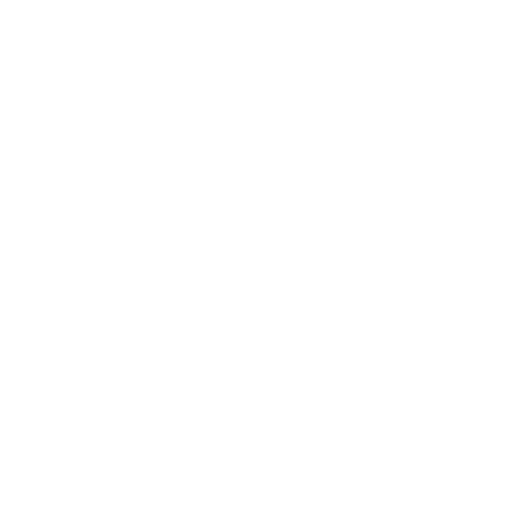
t = 0.00 s
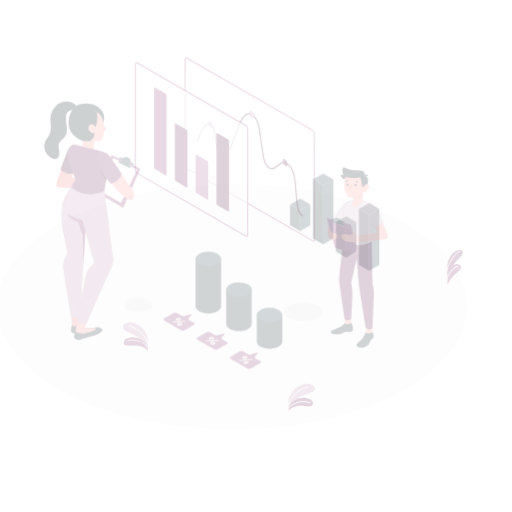
t = 0.25 s
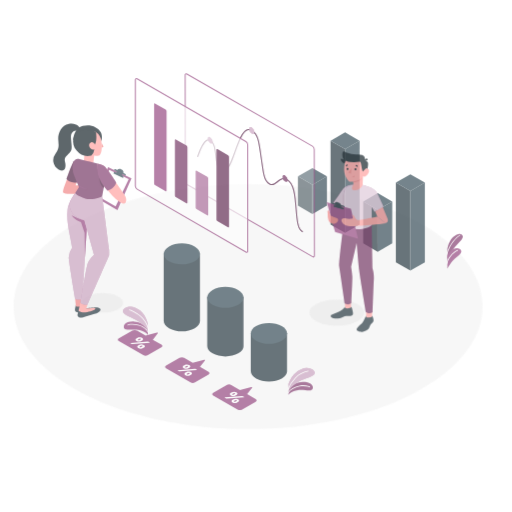
t = 0.50 s
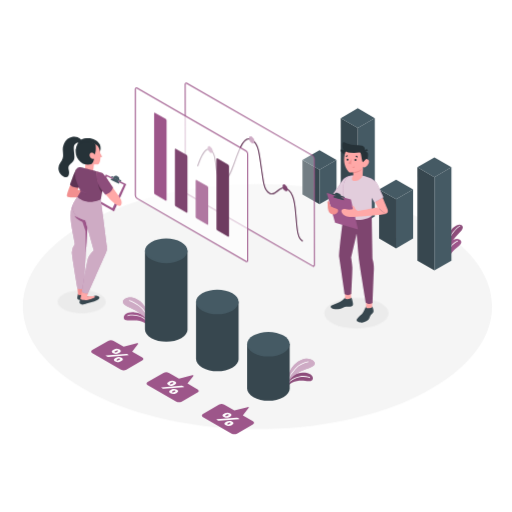
t = 0.75 s
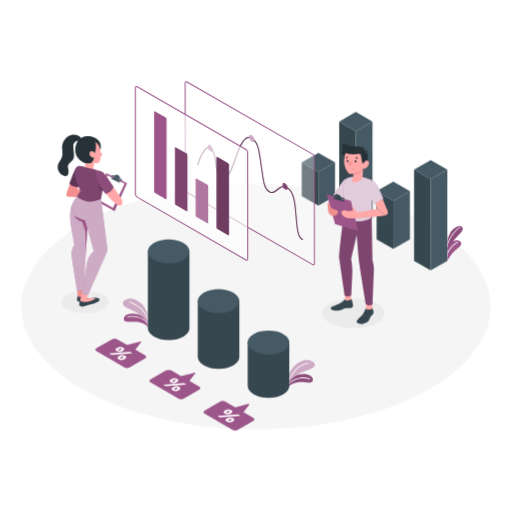
t = 1.00 s

The animated SVG that drew these frames (rendered in a browser with its animation timeline set to each time). Animation: 5 CSS @keyframes rules; one cycle of 1.00 s.

<svg class="animated" id="freepik_stories-analytivs" xmlns="http://www.w3.org/2000/svg" viewBox="0 0 500 500" version="1.1" xmlns:xlink="http://www.w3.org/1999/xlink" xmlns:svgjs="http://svgjs.com/svgjs"><style>svg#freepik_stories-analytivs:not(.animated) .animable {opacity: 0;}svg#freepik_stories-analytivs.animated #freepik--Floor--inject-34 {animation: 1s 1 forwards cubic-bezier(.36,-0.01,.5,1.38) slideLeft;animation-delay: 0s;}svg#freepik_stories-analytivs.animated #freepik--Shadows--inject-34 {animation: 1s 1 forwards cubic-bezier(.36,-0.01,.5,1.38) zoomIn;animation-delay: 0s;}svg#freepik_stories-analytivs.animated #freepik--Plants--inject-34 {animation: 1s 1 forwards cubic-bezier(.36,-0.01,.5,1.38) slideUp;animation-delay: 0s;}svg#freepik_stories-analytivs.animated #freepik--bar-charts--inject-34 {animation: 1s 1 forwards cubic-bezier(.36,-0.01,.5,1.38) zoomIn;animation-delay: 0s;}svg#freepik_stories-analytivs.animated #freepik--main-charts--inject-34 {animation: 1s 1 forwards cubic-bezier(.36,-0.01,.5,1.38) slideDown;animation-delay: 0s;}svg#freepik_stories-analytivs.animated #freepik--character-2--inject-34 {animation: 1s 1 forwards cubic-bezier(.36,-0.01,.5,1.38) slideUp;animation-delay: 0s;}svg#freepik_stories-analytivs.animated #freepik--character-1--inject-34 {animation: 1s 1 forwards cubic-bezier(.36,-0.01,.5,1.38) zoomOut;animation-delay: 0s;}            @keyframes slideLeft {                0% {                    opacity: 0;                    transform: translateX(-30px);                }                100% {                    opacity: 1;                    transform: translateX(0);                }            }                    @keyframes zoomIn {                0% {                    opacity: 0;                    transform: scale(0.5);                }                100% {                    opacity: 1;                    transform: scale(1);                }            }                    @keyframes slideUp {                0% {                    opacity: 0;                    transform: translateY(30px);                }                100% {                    opacity: 1;                    transform: inherit;                }            }                    @keyframes slideDown {                0% {                    opacity: 0;                    transform: translateY(-30px);                }                100% {                    opacity: 1;                    transform: translateY(0);                }            }                    @keyframes zoomOut {                0% {                    opacity: 0;                    transform: scale(1.5);                }                100% {                    opacity: 1;                    transform: scale(1);                }            }        </style><g id="freepik--Floor--inject-34" class="animable" style="transform-origin: 250.002px 299.37px;"><path d="M88,384c89.46,46.74,234.52,46.74,324,0s89.47-122.52,0-169.26-234.52-46.74-324,0S-1.46,337.3,88,384Z" style="fill: rgb(245, 245, 245); transform-origin: 250.002px 299.37px;" id="el1lnnssgwbif" class="animable"></path></g><g id="freepik--Shadows--inject-34" class="animable" style="transform-origin: 217.885px 302.17px;"><ellipse cx="82.92" cy="294.86" rx="22.98" ry="10.95" style="fill: rgb(235, 235, 235); transform-origin: 82.92px 294.86px;" id="elf6hxazfhfxe" class="animable"></ellipse><ellipse cx="345.16" cy="305.81" rx="30.67" ry="14.62" style="fill: rgb(235, 235, 235); transform-origin: 345.16px 305.81px;" id="eld1d4bw4b36" class="animable"></ellipse></g><g id="freepik--Plants--inject-34" class="animable" style="transform-origin: 285.969px 299.261px;"><path d="M436.85,245.66s2.37-7.32,10.08-15.12c3.4-3.44,5.62-5.84,4.91-7.89-.64-1.81-2.8-2.75-5.89-1.29-4.39,2.08-7.35,5.94-9.1,13.69Z" style="fill: rgb(157, 86, 138); transform-origin: 444.411px 233.151px;" id="elokgrrot3m6" class="animable"></path><g id="elbofe9yvh5zn"><path d="M436.85,245.66s2.37-7.32,10.08-15.12c3.4-3.44,5.62-5.84,4.91-7.89-.64-1.81-2.8-2.75-5.89-1.29-4.39,2.08-7.35,5.94-9.1,13.69Z" style="opacity: 0.1; transform-origin: 444.411px 233.151px;" class="animable"></path></g><path d="M436.36,241.06h-.09a.38.38,0,0,1-.27-.46c2.75-10.62,9.86-17.2,12.87-18.72a.39.39,0,0,1,.51.17.38.38,0,0,1-.17.5c-2.91,1.47-9.8,7.87-12.48,18.24A.38.38,0,0,1,436.36,241.06Z" style="fill: rgb(255, 255, 255); transform-origin: 442.702px 231.452px;" id="elhukus1lsneg" class="animable"></path><path d="M436.85,254.75s3.29-6.45,7.26-9.88,9.07-6.93,4.75-9.61-11.43,2.58-12,7.77Z" style="fill: rgb(157, 86, 138); transform-origin: 443.678px 244.644px;" id="elh8yqjt53ucf" class="animable"></path><path d="M436.36,250.16h-.08a.38.38,0,0,1-.28-.45c1.87-8,8.58-12.52,10.81-13.27a.38.38,0,0,1,.23.72c-2,.68-8.54,5.13-10.31,12.72A.38.38,0,0,1,436.36,250.16Z" style="fill: rgb(255, 255, 255); transform-origin: 441.629px 243.296px;" id="eluxqxddvuv9c" class="animable"></path><path d="M144.39,319.58s-1.52-3.38-7.87-4.81c-6.18-1.39-9.25,0-13.42-.72s-3.08-8.51,8.14-7.7c10.27.74,13.15,8.82,13.15,8.82Z" style="fill: rgb(157, 86, 138); transform-origin: 132.626px 312.936px;" id="elqpakkm5v32q" class="animable"></path><path d="M145,317.72a.38.38,0,0,1-.34-.23c-1-2.39-4.7-6.29-9.91-7.48-6.47-1.47-9.91,0-9.94,0a.38.38,0,0,1-.31-.69c.15-.06,3.71-1.61,10.41-.08,5.79,1.32,9.48,5.56,10.44,7.93a.37.37,0,0,1-.2.49Z" style="fill: rgb(255, 255, 255); transform-origin: 134.845px 313.144px;" id="elmnqcxn7mbd" class="animable"></path><path d="M144.39,315.73a24.32,24.32,0,0,0-4.8-6.07c-6-5.82-14-7.65-18-10.83-4.4-3.43.93-7.39,6.59-7.14,3.24.15,6.66,2.29,8.54,3.83,6.62,5.41,7.71,14.14,7.71,14.14Z" style="fill: rgb(157, 86, 138); transform-origin: 132.198px 303.704px;" id="elo01q595h0nf" class="animable"></path><g id="elwzjln5snat"><path d="M144.39,315.73a24.32,24.32,0,0,0-4.8-6.07c-6-5.82-14-7.65-18-10.83-4.4-3.43.93-7.39,6.59-7.14,3.24.15,6.66,2.29,8.54,3.83,6.62,5.41,7.71,14.14,7.71,14.14Z" style="fill: rgb(255, 255, 255); opacity: 0.5; transform-origin: 132.198px 303.704px;" class="animable"></path></g><path d="M145,315.14a.38.38,0,0,1-.37-.32,23.79,23.79,0,0,0-5.52-11.33c-4.72-5.37-12.79-8.25-12.88-8.28a.38.38,0,0,1-.23-.47.37.37,0,0,1,.48-.23c.34.11,8.34,3,13.19,8.48a24.2,24.2,0,0,1,5.71,11.73.37.37,0,0,1-.33.42Z" style="fill: rgb(255, 255, 255); transform-origin: 135.683px 304.813px;" id="elc8xbqcbj517" class="animable"></path><path d="M281.63,377.88s1.7-3.3,8.12-4.39c6.24-1.06,9.23.45,13.44,0s3.53-8.34-7.72-8.13c-10.29.19-13.6,8.1-13.6,8.1Z" style="fill: rgb(157, 86, 138); transform-origin: 293.6px 371.618px;" id="ellb5jlqas3xq" class="animable"></path><g id="el59eygbxjbum"><path d="M281.63,377.88s1.7-3.3,8.12-4.39c6.24-1.06,9.23.45,13.44,0s3.53-8.34-7.72-8.13c-10.29.19-13.6,8.1-13.6,8.1Z" style="opacity: 0.1; transform-origin: 293.6px 371.618px;" class="animable"></path></g><path d="M281.14,376.3a.44.44,0,0,1-.22-.07.37.37,0,0,1-.09-.52c2.39-3.42,6.74-6,11.65-6.86,6.31-1.13,10,.87,10.16,1a.37.37,0,1,1-.36.65s-3.63-1.95-9.67-.87c-4.71.84-8.89,3.29-11.16,6.55A.4.4,0,0,1,281.14,376.3Z" style="fill: rgb(255, 255, 255); transform-origin: 291.797px 372.403px;" id="el130dd3y119eo" class="animable"></path><path d="M282.08,373.25A31.58,31.58,0,0,1,287,368.3c6.33-5.48,14.34-6.37,18.58-9.33,4.58-3.19-.53-7.43-6.2-7.48-3.24,0-6.77,1.93-8.74,3.37a25.8,25.8,0,0,0-9,12.47Z" style="fill: rgb(157, 86, 138); transform-origin: 294.495px 362.37px;" id="elmzp3kif2zla" class="animable"></path><g id="el07kal2w6acv6"><path d="M282.08,373.25A31.58,31.58,0,0,1,287,368.3c6.33-5.48,14.34-6.37,18.58-9.33,4.58-3.19-.53-7.43-6.2-7.48-3.24,0-6.77,1.93-8.74,3.37a25.8,25.8,0,0,0-9,12.47Z" style="fill: rgb(255, 255, 255); opacity: 0.5; transform-origin: 294.495px 362.37px;" class="animable"></path></g><path d="M281.14,373.17H281a.39.39,0,0,1-.24-.47A31.8,31.8,0,0,1,288,361.25a23.83,23.83,0,0,1,12.92-6.87.36.36,0,0,1,.41.32.37.37,0,0,1-.33.42,23.69,23.69,0,0,0-12.47,6.66,30.82,30.82,0,0,0-7,11.13A.38.38,0,0,1,281.14,373.17Z" style="fill: rgb(255, 255, 255); transform-origin: 291.04px 363.774px;" id="eldpr7hmiyvfs" class="animable"></path></g><g id="freepik--bar-charts--inject-34" class="animable" style="transform-origin: 264.975px 264.868px;"><path d="M185,320.42h0V244.87H144.39v75.56h0c0,3,2,6,6,8.28,7.93,4.58,20.79,4.58,28.72,0,4-2.29,5.94-5.28,5.95-8.28h0Z" style="fill: rgb(55, 71, 79); transform-origin: 164.725px 288.507px;" id="el3xhfi9swboh" class="animable"></path><g id="eloqn11g3bqj"><path d="M185,320.42h0V244.87H144.39v75.56h0c0,3,2,6,6,8.28,7.93,4.58,20.79,4.58,28.72,0,4-2.29,5.94-5.28,5.95-8.28h0Z" style="fill: rgb(224, 224, 224); opacity: 0; transform-origin: 164.725px 288.507px;" class="animable"></path></g><path d="M150.34,253.67c-7.94-4.58-7.94-12,0-16.59s20.79-4.58,28.72,0,7.93,12,0,16.59S158.27,258.24,150.34,253.67Z" style="fill: rgb(69, 90, 100); transform-origin: 164.696px 245.373px;" id="elioou4m6ltc" class="animable"></path><path d="M233.75,348.57h0v-55H193.13v55h0c0,3,2,6,6,8.28,7.93,4.58,20.79,4.58,28.72,0,4-2.28,5.95-5.28,5.95-8.28Z" style="fill: rgb(55, 71, 79); transform-origin: 213.465px 326.928px;" id="elk699ip8mw2b" class="animable"></path><g id="elj09d41ntiul"><path d="M233.75,348.57h0v-55H193.13v55h0c0,3,2,6,6,8.28,7.93,4.58,20.79,4.58,28.72,0,4-2.28,5.95-5.28,5.95-8.28Z" style="fill: rgb(224, 224, 224); opacity: 0; transform-origin: 213.465px 326.928px;" class="animable"></path></g><path d="M199.08,302.38c-7.93-4.58-7.93-12,0-16.59s20.79-4.58,28.72,0,7.94,12,0,16.59S207,307,199.08,302.38Z" style="fill: rgb(69, 90, 100); transform-origin: 213.442px 294.093px;" id="el1y5o5lm90pw" class="animable"></path><path d="M282.5,376.71h0V334H241.88v42.72h0c0,3,2,6,6,8.29,7.93,4.58,20.79,4.58,28.72,0,4-2.29,5.94-5.29,5.95-8.29Z" style="fill: rgb(55, 71, 79); transform-origin: 262.215px 361.223px;" id="elzr207teregp" class="animable"></path><g id="elw528btxx9pc"><path d="M282.5,376.71h0V334H241.88v42.72h0c0,3,2,6,6,8.29,7.93,4.58,20.79,4.58,28.72,0,4-2.29,5.94-5.29,5.95-8.29Z" style="fill: rgb(224, 224, 224); opacity: 0; transform-origin: 262.215px 361.223px;" class="animable"></path></g><ellipse cx="262.19" cy="334.49" rx="20.31" ry="11.73" style="fill: rgb(69, 90, 100); transform-origin: 262.19px 334.49px;" id="elqq1ozac1zvj" class="animable"></ellipse><path d="M141.79,347.06l-9.59-5.53,5.31-6.88c.68-.88.36-1.36-.71-1.09l-12.72,3.28-9.59-5.54a5.74,5.74,0,0,0-5.2,0L94.18,340c-1.44.83-1.44,2.17,0,3l27.3,15.76a5.74,5.74,0,0,0,5.2,0l15.11-8.73C143.22,349.23,143.22,347.89,141.79,347.06Z" style="fill: rgb(157, 86, 138); transform-origin: 117.981px 345.03px;" id="ely5l8ghjehwj" class="animable"></path><path d="M126.45,343.67a2.38,2.38,0,0,1,.47,0,1.15,1.15,0,0,1,.44.15l1.37.79a.4.4,0,0,1,.2.22c0,.08,0,.15-.14.2a.19.19,0,0,1-.1,0,.33.33,0,0,1-.15,0l-19,1.5H109a1.18,1.18,0,0,1-.44-.16l-1.37-.79a.4.4,0,0,1-.2-.22c0-.08,0-.15.14-.2a.19.19,0,0,1,.1,0l.15,0Zm-6.12-1.27a10.9,10.9,0,0,1-1.27.73,5.94,5.94,0,0,1-1.11.43,4.93,4.93,0,0,1-1.23.15,5.12,5.12,0,0,1-2.63-.72,3.25,3.25,0,0,1-1-.76,1.17,1.17,0,0,1-.29-.75,1.11,1.11,0,0,1,.27-.71,2.71,2.71,0,0,1,.72-.65,6.51,6.51,0,0,1,.59-.38c.19-.11.42-.23.67-.35a5.46,5.46,0,0,1,1.13-.42,5.24,5.24,0,0,1,2.53,0,5.52,5.52,0,0,1,1.32.55,3.06,3.06,0,0,1,.94.76,1.19,1.19,0,0,1,.3.75,1.23,1.23,0,0,1-.27.71A2.71,2.71,0,0,1,120.33,342.4Zm1.89,7.82A10,10,0,0,1,121,351a5.6,5.6,0,0,1-1.12.42,4.46,4.46,0,0,1-1.23.16,5,5,0,0,1-1.31-.18,5.11,5.11,0,0,1-1.32-.54,3.35,3.35,0,0,1-.94-.76,1.17,1.17,0,0,1-.29-.76,1.2,1.2,0,0,1,.26-.71,2.76,2.76,0,0,1,.73-.64,4.21,4.21,0,0,1,.59-.38,5.86,5.86,0,0,1,.67-.35,5.38,5.38,0,0,1,1.12-.42,5.6,5.6,0,0,1,1.23-.16,5.12,5.12,0,0,1,2.62.72,3.12,3.12,0,0,1,1,.76,1.11,1.11,0,0,1,0,1.46A2.94,2.94,0,0,1,122.22,350.22Zm-6.37-9a1.21,1.21,0,0,0-.47.48c0,.14,0,.28.29.42a1.2,1.2,0,0,0,.72.17,2.61,2.61,0,0,0,.83-.28,8.18,8.18,0,0,0,1.09-.63,1.18,1.18,0,0,0,.48-.48c0-.14-.05-.28-.29-.42a1.16,1.16,0,0,0-.73-.16,2.44,2.44,0,0,0-.82.27A7.72,7.72,0,0,0,115.85,341.18Zm1.9,7.82a1.18,1.18,0,0,0-.48.48c0,.13,0,.27.29.41a1.11,1.11,0,0,0,.73.17,2.69,2.69,0,0,0,.82-.27,7.72,7.72,0,0,0,1.1-.63,1.14,1.14,0,0,0,.47-.48c0-.14,0-.28-.29-.42a1.2,1.2,0,0,0-.72-.17,2.49,2.49,0,0,0-.82.28A7.72,7.72,0,0,0,117.75,349Z" style="fill: rgb(255, 255, 255); transform-origin: 117.96px 345.198px;" id="elztnlnyjpdgl" class="animable"></path><path d="M194.61,377.54,185,372l5.31-6.87c.67-.88.35-1.37-.72-1.09l-12.72,3.27-9.59-5.53a5.72,5.72,0,0,0-5.19,0L147,370.5c-1.43.83-1.43,2.18,0,3l27.3,15.77a5.8,5.8,0,0,0,5.2,0l15.11-8.73C196.05,379.71,196.05,378.37,194.61,377.54Z" style="fill: rgb(157, 86, 138); transform-origin: 170.809px 375.521px;" id="eleonu1e2nwtj" class="animable"></path><path d="M179.27,374.15h.48a1.24,1.24,0,0,1,.44.16l1.36.79c.12.07.19.14.2.22s0,.14-.13.2a.23.23,0,0,1-.1,0l-.15,0-19,1.5a2.49,2.49,0,0,1-.48,0,1.13,1.13,0,0,1-.44-.16l-1.36-.78c-.12-.07-.19-.15-.2-.22a.21.21,0,0,1,.13-.21l.1,0,.15,0Zm-6.12-1.27a10,10,0,0,1-1.26.73,5.6,5.6,0,0,1-1.12.42,4.51,4.51,0,0,1-1.23.16,5,5,0,0,1-1.31-.18,5.11,5.11,0,0,1-1.32-.54,3.42,3.42,0,0,1-.95-.76,1.1,1.1,0,0,1,0-1.47,2.87,2.87,0,0,1,.72-.64,5.82,5.82,0,0,1,.59-.38,7.09,7.09,0,0,1,.68-.35,5.38,5.38,0,0,1,1.12-.42,5.07,5.07,0,0,1,3.85.56,3.25,3.25,0,0,1,.95.76,1.15,1.15,0,0,1,.29.75,1.16,1.16,0,0,1-.27.71A2.71,2.71,0,0,1,173.15,372.88Zm1.9,7.82a10.69,10.69,0,0,1-1.27.73,5.29,5.29,0,0,1-1.11.42,4.93,4.93,0,0,1-1.23.15,5.12,5.12,0,0,1-2.63-.72,3.24,3.24,0,0,1-.95-.75,1.17,1.17,0,0,1-.29-.76,1.21,1.21,0,0,1,.27-.71,2.89,2.89,0,0,1,.72-.65c.2-.14.4-.26.59-.38s.42-.23.67-.35a5.46,5.46,0,0,1,1.13-.42,6.09,6.09,0,0,1,1.23-.15,4.94,4.94,0,0,1,1.3.17,5,5,0,0,1,1.32.55,3.25,3.25,0,0,1,.95.76,1.09,1.09,0,0,1,0,1.46A2.89,2.89,0,0,1,175.05,380.7Zm-6.37-9a1.18,1.18,0,0,0-.48.48c0,.13.05.27.29.41a1.11,1.11,0,0,0,.73.17,2.78,2.78,0,0,0,.82-.27,6.9,6.9,0,0,0,1.1-.64,1.14,1.14,0,0,0,.47-.47c0-.14-.05-.28-.29-.42a1.13,1.13,0,0,0-.72-.17,2.53,2.53,0,0,0-.83.28A7.59,7.59,0,0,0,168.68,371.66Zm1.89,7.82a1.27,1.27,0,0,0-.47.47c0,.14.05.28.29.42a1.13,1.13,0,0,0,.72.17,2.74,2.74,0,0,0,.83-.27,8.69,8.69,0,0,0,1.09-.64,1.24,1.24,0,0,0,.48-.47c.05-.14,0-.28-.29-.42a1.17,1.17,0,0,0-.73-.17,2.78,2.78,0,0,0-.82.27A9.63,9.63,0,0,0,170.57,379.48Z" style="fill: rgb(255, 255, 255); transform-origin: 170.821px 375.647px;" id="elmk5j6ve53ji" class="animable"></path><path d="M247.39,408l-9.59-5.53,5.32-6.89c.67-.87.35-1.36-.72-1.08l-12.72,3.27-9.59-5.53a5.74,5.74,0,0,0-5.2,0L199.78,401c-1.43.83-1.43,2.18,0,3l27.3,15.77a5.8,5.8,0,0,0,5.2,0L247.39,411C248.83,410.2,248.83,408.86,247.39,408Z" style="fill: rgb(157, 86, 138); transform-origin: 223.589px 406.001px;" id="ellquwshgrko" class="animable"></path><path d="M232.05,404.64h.47a1.18,1.18,0,0,1,.44.16l1.37.79c.12.07.19.14.2.22s0,.14-.13.2l-.1,0-.15,0-19,1.5a2.41,2.41,0,0,1-.47,0,1.08,1.08,0,0,1-.44-.16l-1.36-.78c-.12-.07-.19-.15-.2-.22a.21.21,0,0,1,.13-.21l.1,0a.33.33,0,0,1,.15,0Zm-6.12-1.27a9.47,9.47,0,0,1-1.27.73,5.29,5.29,0,0,1-1.11.42,4.51,4.51,0,0,1-1.23.16,5.11,5.11,0,0,1-1.32-.18,5,5,0,0,1-1.31-.54,3.42,3.42,0,0,1-.95-.76,1.17,1.17,0,0,1-.29-.76,1.21,1.21,0,0,1,.27-.71,3.1,3.1,0,0,1,.72-.65c.2-.14.4-.26.59-.37s.42-.23.67-.36a5.6,5.6,0,0,1,2.36-.57,5.19,5.19,0,0,1,2.62.72,3.25,3.25,0,0,1,.95.76,1.19,1.19,0,0,1,.29.75,1.23,1.23,0,0,1-.27.71A2.71,2.71,0,0,1,225.93,403.37Zm1.89,7.82a11.42,11.42,0,0,1-1.26.73,5.51,5.51,0,0,1-1.11.42,5.17,5.17,0,0,1-2.55,0,5.08,5.08,0,0,1-1.31-.55,3.12,3.12,0,0,1-1-.76,1.13,1.13,0,0,1-.29-.75,1.17,1.17,0,0,1,.26-.71,3.15,3.15,0,0,1,.73-.65,6.51,6.51,0,0,1,.59-.38c.19-.11.42-.23.67-.35a5.14,5.14,0,0,1,2.36-.57,4.94,4.94,0,0,1,1.3.17,5.08,5.08,0,0,1,1.31.55,3.12,3.12,0,0,1,1,.76,1.13,1.13,0,0,1,.29.75,1.17,1.17,0,0,1-.26.71A2.78,2.78,0,0,1,227.82,411.19Zm-6.37-9a1.21,1.21,0,0,0-.47.48c0,.13.05.27.29.41a1.15,1.15,0,0,0,.72.17,2.74,2.74,0,0,0,.83-.27,7.37,7.37,0,0,0,1.1-.64,1.14,1.14,0,0,0,.47-.47c.05-.14,0-.28-.29-.42a1.17,1.17,0,0,0-.73-.17,2.57,2.57,0,0,0-.82.28A8.31,8.31,0,0,0,221.45,402.15Zm1.9,7.82a1.32,1.32,0,0,0-.48.47c0,.14,0,.28.3.42a1.13,1.13,0,0,0,.72.17,2.69,2.69,0,0,0,.82-.27,8.84,8.84,0,0,0,1.1-.64,1.24,1.24,0,0,0,.48-.47q.08-.21-.3-.42a1.13,1.13,0,0,0-.72-.17,2.69,2.69,0,0,0-.82.27A8.84,8.84,0,0,0,223.35,410Z" style="fill: rgb(255, 255, 255); transform-origin: 223.606px 406.14px;" id="eluygqfb6rj6" class="animable"></path><polygon points="384.05 243.03 367.8 233.65 367.8 186.74 384.05 196.12 384.05 243.03" style="fill: rgb(55, 71, 79); transform-origin: 375.925px 214.885px;" id="elns5t9ghbexr" class="animable"></polygon><polygon points="384.05 243.03 400.3 233.65 400.3 186.74 384.05 196.12 384.05 243.03" style="fill: rgb(69, 90, 100); transform-origin: 392.175px 214.885px;" id="els9fk5oj76ej" class="animable"></polygon><polygon points="367.8 186.74 384.05 196.12 400.3 186.74 384.05 177.36 367.8 186.74" style="fill: rgb(69, 90, 100); transform-origin: 384.05px 186.74px;" id="elex7jnwfdizw" class="animable"></polygon><polygon points="347.49 221.92 331.24 212.54 331.24 118.73 347.49 128.11 347.49 221.92" style="fill: rgb(55, 71, 79); transform-origin: 339.365px 170.325px;" id="elw0r69k39bo" class="animable"></polygon><polygon points="347.49 221.92 363.74 212.54 363.74 118.73 347.49 128.11 347.49 221.92" style="fill: rgb(69, 90, 100); transform-origin: 355.615px 170.325px;" id="elo47gwsckpt" class="animable"></polygon><polygon points="331.24 118.73 347.49 128.11 363.74 118.73 347.49 109.35 331.24 118.73" style="fill: rgb(69, 90, 100); transform-origin: 347.49px 118.73px;" id="elqm4dpebsbh" class="animable"></polygon><polygon points="310.93 200.81 294.68 191.43 294.68 158.6 310.93 167.98 310.93 200.81" style="fill: rgb(55, 71, 79); transform-origin: 302.805px 179.705px;" id="el4k4oct3xdl" class="animable"></polygon><polygon points="310.93 200.81 327.18 191.43 327.18 158.6 310.93 167.98 310.93 200.81" style="fill: rgb(69, 90, 100); transform-origin: 319.055px 179.705px;" id="elymbc22fjcmo" class="animable"></polygon><polygon points="294.68 158.6 310.93 167.98 327.18 158.6 310.93 149.22 294.68 158.6" style="fill: rgb(69, 90, 100); transform-origin: 310.93px 158.6px;" id="elc4i0y1vj3zv" class="animable"></polygon><polygon points="420.61 264.14 404.36 254.75 404.36 165.64 420.6 175.02 420.61 264.14" style="fill: rgb(55, 71, 79); transform-origin: 412.485px 214.89px;" id="el8knbvrbfz6m" class="animable"></polygon><polygon points="420.6 264.14 436.85 254.75 436.85 165.64 420.6 175.02 420.6 264.14" style="fill: rgb(69, 90, 100); transform-origin: 428.725px 214.89px;" id="el67dxl47d6xu" class="animable"></polygon><polygon points="404.36 165.64 420.6 175.02 436.85 165.64 420.61 156.25 404.36 165.64" style="fill: rgb(69, 90, 100); transform-origin: 420.605px 165.635px;" id="elmdvpw3pd3h" class="animable"></polygon></g><g id="freepik--main-charts--inject-34" class="animable" style="transform-origin: 219.596px 169.155px;"><g id="el2gddpa89ywd"><g style="opacity: 0.3; transform-origin: 243.9px 169.17px;" class="animable"><path d="M307,257.33l-.17-103.88a3.85,3.85,0,0,0-1.74-3L182.53,80c-1-.55-1.73-.1-1.73,1L181,184.84a3.82,3.82,0,0,0,1.74,3l122.57,70.5C306.24,258.89,307,258.44,307,257.33Z" style="fill: rgb(255, 255, 255); transform-origin: 243.9px 169.17px;" id="elwaji05uywy" class="animable"></path></g></g><path d="M306.06,259.07a2.09,2.09,0,0,1-1-.3l-122.57-70.5a4.29,4.29,0,0,1-2-3.43L180.3,81a1.55,1.55,0,0,1,2.48-1.44L305.35,150a4.31,4.31,0,0,1,2,3.43l.17,103.88a1.72,1.72,0,0,1-.75,1.56A1.4,1.4,0,0,1,306.06,259.07ZM181.76,80.22a.39.39,0,0,0-.2,0,.77.77,0,0,0-.26.69l.17,103.88A3.3,3.3,0,0,0,183,187.4l122.57,70.5c.3.17.56.22.72.12s.26-.34.26-.69l-.17-103.88a3.32,3.32,0,0,0-1.48-2.56L182.28,80.39A1.09,1.09,0,0,0,181.76,80.22Z" style="fill: rgb(157, 86, 138); transform-origin: 243.906px 169.155px;" id="elvsnxt20gep" class="animable"></path><path d="M295.36,234.41c-3.25-2.31-5.15-4.4-6.44-20.46l-.11-1.37c-1.21-15.09-2-25.05-8.88-29.16-3.3-2-5.94,0-8.73,2.17-2.53,1.93-5.13,3.91-8.06,2.24-5.15-3-6-8.94-7.6-19.78-.2-1.34-.4-2.75-.63-4.23-.35-2.31-.65-4.46-.93-6.48-1.58-11.38-2.54-18.26-8.36-21.77a4.51,4.51,0,0,0-4-.61c-4.41,1.54-7.86,10.87-11.51,20.76-.28.73-.55,1.5-.84,2.27-2.65,7.29-5.65,15.56-9.8,17.09a4.14,4.14,0,0,1-3.59-.36c-4.13-2.34-4.87-8.74-5.58-14.94S208.9,147.35,205,145a2.4,2.4,0,0,0-2.25-.19c-4.84,1.88-9.13,16.2-9.17,16.34l-1-.28c.18-.61,4.47-14.93,9.76-17a3.41,3.41,0,0,1,3.13.27c4.31,2.58,5.06,9.15,5.79,15.5s1.39,12.1,5.09,14.19a3.1,3.1,0,0,0,2.74.29c3.71-1.37,6.76-9.75,9.21-16.49.29-.78.56-1.54.84-2.28,3.9-10.55,7.27-19.66,12.12-21.36a5.49,5.49,0,0,1,4.82.71c6.22,3.76,7.21,10.81,8.83,22.49.28,2,.58,4.16.93,6.46.23,1.49.43,2.9.63,4.23,1.53,10.54,2.38,16.34,7.11,19.06,2.35,1.35,4.48-.28,6.95-2.16,2.8-2.14,6-4.55,9.85-2.24,7.31,4.38,8.13,14.55,9.36,29.94l.11,1.37c1.32,16.38,3.3,17.78,6,19.73Z" style="fill: rgb(157, 86, 138); transform-origin: 244.215px 184.066px;" id="elkokegxq1eip" class="animable"></path><g id="el386y5wiik7u"><g style="opacity: 0.4; transform-origin: 244.215px 184.066px;" class="animable"><path d="M295.36,234.41c-3.25-2.31-5.15-4.4-6.44-20.46l-.11-1.37c-1.21-15.09-2-25.05-8.88-29.16-3.3-2-5.94,0-8.73,2.17-2.53,1.93-5.13,3.91-8.06,2.24-5.15-3-6-8.94-7.6-19.78-.2-1.34-.4-2.75-.63-4.23-.35-2.31-.65-4.46-.93-6.48-1.58-11.38-2.54-18.26-8.36-21.77a4.51,4.51,0,0,0-4-.61c-4.41,1.54-7.86,10.87-11.51,20.76-.28.73-.55,1.5-.84,2.27-2.65,7.29-5.65,15.56-9.8,17.09a4.14,4.14,0,0,1-3.59-.36c-4.13-2.34-4.87-8.74-5.58-14.94S208.9,147.35,205,145a2.4,2.4,0,0,0-2.25-.19c-4.84,1.88-9.13,16.2-9.17,16.34l-1-.28c.18-.61,4.47-14.93,9.76-17a3.41,3.41,0,0,1,3.13.27c4.31,2.58,5.06,9.15,5.79,15.5s1.39,12.1,5.09,14.19a3.1,3.1,0,0,0,2.74.29c3.71-1.37,6.76-9.75,9.21-16.49.29-.78.56-1.54.84-2.28,3.9-10.55,7.27-19.66,12.12-21.36a5.49,5.49,0,0,1,4.82.71c6.22,3.76,7.21,10.81,8.83,22.49.28,2,.58,4.16.93,6.46.23,1.49.43,2.9.63,4.23,1.53,10.54,2.38,16.34,7.11,19.06,2.35,1.35,4.48-.28,6.95-2.16,2.8-2.14,6-4.55,9.85-2.24,7.31,4.38,8.13,14.55,9.36,29.94l.11,1.37c1.32,16.38,3.3,17.78,6,19.73Z" id="elw4lgbki9mj" class="animable" style="transform-origin: 244.215px 184.066px;"></path></g></g><path d="M278.45,179a5.71,5.71,0,0,1,2.57,4.43c0,1.63-1.15,2.29-2.56,1.48a5.65,5.65,0,0,1-2.57-4.43C275.89,178.89,277,178.23,278.45,179Z" style="fill: rgb(157, 86, 138); transform-origin: 278.455px 181.967px;" id="elbibu5watn4" class="animable"></path><g id="elrjpzbixez4p"><g style="opacity: 0.2; transform-origin: 278.455px 181.967px;" class="animable"><path d="M278.45,179a5.71,5.71,0,0,1,2.57,4.43c0,1.63-1.15,2.29-2.56,1.48a5.65,5.65,0,0,1-2.57-4.43C275.89,178.89,277,178.23,278.45,179Z" id="el4c96ig7u8s6" class="animable" style="transform-origin: 278.455px 181.967px;"></path></g></g><path d="M245.88,132.19a5.66,5.66,0,0,1,2.56,4.43c0,1.63-1.14,2.29-2.55,1.48a5.64,5.64,0,0,1-2.57-4.43C243.32,132,244.46,131.38,245.88,132.19Z" style="fill: rgb(157, 86, 138); transform-origin: 245.88px 135.141px;" id="elfhjfwu0ry1" class="animable"></path><g id="elvi2ft8rnvsq"><g style="opacity: 0.5; transform-origin: 245.88px 135.141px;" class="animable"><path d="M245.88,132.19a5.66,5.66,0,0,1,2.56,4.43c0,1.63-1.14,2.29-2.55,1.48a5.64,5.64,0,0,1-2.57-4.43C243.32,132,244.46,131.38,245.88,132.19Z" style="fill: rgb(255, 255, 255); transform-origin: 245.88px 135.141px;" id="eln11m2o55i3o" class="animable"></path></g></g><path d="M205.27,141.64a5.62,5.62,0,0,1,2.57,4.42c0,1.64-1.14,2.3-2.56,1.49a5.67,5.67,0,0,1-2.56-4.43C202.71,141.49,203.86,140.82,205.27,141.64Z" style="fill: rgb(157, 86, 138); transform-origin: 205.28px 144.593px;" id="elnbyk68hm9fm" class="animable"></path><g id="el3adin9nem63"><path d="M241.87,252.75V148.87a3.84,3.84,0,0,0-1.73-3L133.93,84.55c-1-.55-1.73-.1-1.73,1V189.43a3.83,3.83,0,0,0,1.73,3l106.21,61.32C241.1,254.31,241.87,253.86,241.87,252.75Z" style="fill: rgb(255, 255, 255); opacity: 0.65; transform-origin: 187.035px 169.153px;" class="animable"></path></g><path d="M240.92,254.49a2.09,2.09,0,0,1-1-.3L133.68,192.87a4.34,4.34,0,0,1-2-3.44V85.55a1.55,1.55,0,0,1,2.48-1.43l106.21,61.32a4.32,4.32,0,0,1,2,3.43V252.75a1.72,1.72,0,0,1-.75,1.56A1.4,1.4,0,0,1,240.92,254.49ZM133.16,84.82a.4.4,0,0,0-.2,0,.77.77,0,0,0-.26.69V189.43a3.33,3.33,0,0,0,1.48,2.57l106.21,61.32a.77.77,0,0,0,.73.12c.16-.09.25-.34.25-.69V148.87a3.3,3.3,0,0,0-1.48-2.56L133.68,85A1,1,0,0,0,133.16,84.82Z" style="fill: rgb(157, 86, 138); transform-origin: 187.021px 169.145px;" id="elx1e8uc0giur" class="animable"></path><path d="M223.6,229.14V160.78a1.92,1.92,0,0,0-.87-1.5l-10.45-6c-.48-.28-.87-.06-.87.5V222.1a1.89,1.89,0,0,0,.87,1.5l10.45,6C223.21,229.92,223.6,229.69,223.6,229.14Z" style="fill: rgb(157, 86, 138); transform-origin: 217.505px 191.452px;" id="el9dgimestt7o" class="animable"></path><g id="elv100uchgxar"><g style="opacity: 0.3; transform-origin: 217.505px 191.452px;" class="animable"><path d="M223.6,229.14V160.78a1.92,1.92,0,0,0-.87-1.5l-10.45-6c-.48-.28-.87-.06-.87.5V222.1a1.89,1.89,0,0,0,.87,1.5l10.45,6C223.21,229.92,223.6,229.69,223.6,229.14Z" id="el4cgjloc88ku" class="animable" style="transform-origin: 217.505px 191.452px;"></path></g></g><path d="M203.29,217.41V181.89a1.92,1.92,0,0,0-.87-1.5l-10.46-6c-.47-.27-.86,0-.86.5v35.53a1.94,1.94,0,0,0,.86,1.5l10.46,6C202.9,218.19,203.29,218,203.29,217.41Z" style="fill: rgb(157, 86, 138); transform-origin: 197.195px 196.162px;" id="ele5nkpgsxrx4" class="animable"></path><g id="el40yjddo4utc"><g style="opacity: 0.2; transform-origin: 197.195px 196.162px;" class="animable"><path d="M203.29,217.41V181.89a1.92,1.92,0,0,0-.87-1.5l-10.46-6c-.47-.27-.86,0-.86.5v35.53a1.94,1.94,0,0,0,.86,1.5l10.46,6C202.9,218.19,203.29,218,203.29,217.41Z" style="fill: rgb(255, 255, 255); transform-origin: 197.195px 196.162px;" id="el1iae8tldok4" class="animable"></path></g></g><path d="M183,205.69V151.4a1.92,1.92,0,0,0-.87-1.5l-10.46-6c-.47-.28-.86-.06-.86.5v54.28a1.92,1.92,0,0,0,.86,1.5l10.46,6C182.59,206.46,183,206.24,183,205.69Z" style="fill: rgb(157, 86, 138); transform-origin: 176.905px 175.04px;" id="elc0wu1wa3eg" class="animable"></path><g id="elrx59rrfdk7o"><g style="opacity: 0.2; transform-origin: 176.905px 175.04px;" class="animable"><path d="M183,205.69V151.4a1.92,1.92,0,0,0-.87-1.5l-10.46-6c-.47-.28-.86-.06-.86.5v54.28a1.92,1.92,0,0,0,.86,1.5l10.46,6C182.59,206.46,183,206.24,183,205.69Z" id="el78zjtggo4mw" class="animable" style="transform-origin: 176.905px 175.04px;"></path></g></g><path d="M162.66,194V116.22a1.91,1.91,0,0,0-.86-1.5l-10.46-6c-.47-.28-.86,0-.86.5v77.74a1.94,1.94,0,0,0,.86,1.5l10.46,6C162.28,194.74,162.66,194.51,162.66,194Z" style="fill: rgb(157, 86, 138); transform-origin: 156.57px 151.595px;" id="elzuvqxesdtwt" class="animable"></path></g><g id="freepik--character-2--inject-34" class="animable" style="transform-origin: 348.894px 228.301px;"><path d="M378.63,206.43c-.14-.75-3.81-9.29-5.32-12.65l-7.65,3.58,2.93,6.71,7.92,6.13A3.13,3.13,0,0,0,378.63,206.43Z" style="fill: rgb(255, 168, 167); transform-origin: 372.194px 201.99px;" id="elu0zgixm4ltm" class="animable"></path><rect x="357.49" y="295.88" width="5.9" height="8.6" style="fill: rgb(255, 168, 167); transform-origin: 360.44px 300.18px;" id="elygr57w16078" class="animable"></rect><g id="el0v9mxny04w58"><rect x="336.87" y="285.34" width="5.9" height="8.6" style="fill: rgb(255, 168, 167); transform-origin: 339.82px 289.64px; transform: rotate(-1.97deg);" class="animable"></rect></g><path d="M344.08,172.72a12.66,12.66,0,0,0-10.56,6.14c-3.26,4.85-9,13.14-9,13.14l10.75,3.41Z" style="fill: rgb(157, 86, 138); transform-origin: 334.3px 184.065px;" id="elwil4p1s9tf" class="animable"></path><g id="elkifc9lgx4j"><g style="opacity: 0.7; transform-origin: 334.3px 184.065px;" class="animable"><path d="M344.08,172.72a12.66,12.66,0,0,0-10.56,6.14c-3.26,4.85-9,13.14-9,13.14l10.75,3.41Z" style="fill: rgb(255, 255, 255); transform-origin: 334.3px 184.065px;" id="elukc3xhjymrp" class="animable"></path></g></g><path d="M363,212c0,5.64.73,42.11.73,42.11.14,1.62,1.66,4.61,1.33,10.84-.45,8.47-1.18,32-1.18,32s-2.77,2.75-6.68,0c0,0-5.35-31.95-6.4-40.34-.93-7.32-2.49-27.2-2.49-27.2l-5.47,23.41s1,5.5,1.17,9.38-1,26.32-1,26.32a6.48,6.48,0,0,1-6.43.25s-4.74-32.78-5.35-36.29S335.39,212,335.39,212Z" style="fill: rgb(157, 86, 138); transform-origin: 348.141px 255.086px;" id="elnlg0uf3cico" class="animable"></path><g id="elnvjysxjjnx"><path d="M363,212c0,5.64.73,42.11.73,42.11.14,1.62,1.66,4.61,1.33,10.84-.45,8.47-1.18,32-1.18,32s-2.77,2.75-6.68,0c0,0-5.35-31.95-6.4-40.34-.93-7.32-2.49-27.2-2.49-27.2l-5.47,23.41s1,5.5,1.17,9.38-1,26.32-1,26.32a6.48,6.48,0,0,1-6.43.25s-4.74-32.78-5.35-36.29S335.39,212,335.39,212Z" style="opacity: 0.2; transform-origin: 348.141px 255.086px;" class="animable"></path></g><path d="M354.12,172.9c5.29,1.27,12,3.41,14.36,8.29s6,12.79,6,12.79l-8.76,5.18L363,194.48V212c-4.14,4.5-18.58,6.6-27.62,0V183.16c0-4.59,2.56-10.12,9.61-10.53Z" style="fill: rgb(157, 86, 138); transform-origin: 354.93px 194.415px;" id="el15pye0y3d4d" class="animable"></path><g id="el8fpbnhcmryt"><path d="M354.12,172.9c5.29,1.27,12,3.41,14.36,8.29s6,12.79,6,12.79l-8.76,5.18L363,194.48V212c-4.14,4.5-18.58,6.6-27.62,0V183.16c0-4.59,2.56-10.12,9.61-10.53Z" style="fill: rgb(255, 255, 255); opacity: 0.7; transform-origin: 354.93px 194.415px;" class="animable"></path></g><path d="M356.11,149.36a3.14,3.14,0,0,1,2.6.92c1.12,1.14.89,3.26,0,8.12l-3.46.4Z" style="fill: rgb(38, 50, 56); transform-origin: 357.358px 154.07px;" id="el9ro7jiyi1e" class="animable"></path><path d="M336,148a5.31,5.31,0,0,1-2.16-.43c-1.06-.61-1.34.59-.76,1.64a4.94,4.94,0,0,0,4,2.67c0-.15,1-2.7,1-2.7Z" style="fill: rgb(38, 50, 56); transform-origin: 335.432px 149.642px;" id="eltwhro9qmzxd" class="animable"></path><path d="M354.49,158.8c.51.31,1.24-.68,1.87-1.34a2.23,2.23,0,0,1,3.73.6c1.05,2.21-1.33,5.16-2.73,6.13a2.46,2.46,0,0,1-2.87.25l-.37,8.46a9,9,0,0,1-6.8,5.16c-5,.67-3.95-3.42-2.32-5.43v-3.08a11.84,11.84,0,0,1-3.78.2c-.65-.17-2.19-2-3.19-4.13-1.12-2.35-3-6.52-1.32-13.57,1.78-7.57,9.91-7.8,14.77-4.75S354.49,158.8,354.49,158.8Z" style="fill: rgb(255, 168, 167); transform-origin: 348.195px 161.8px;" id="el7kpwyxuqsxj" class="animable"></path><path d="M354.49,159.66c.25,0,1.24-1.62,1.87-2.2.89-.81-.25-8.1-.25-8.1s.89-2.76-.86-4.6-5.13-1.52-7.61-1.61a22.38,22.38,0,0,1-8.86-1.78c-3.52-1.53-3.78-1.71-4.22-.16s-.6,5.08,1.5,7.45l1.75.65s.94.83,4.22,1.23a48.23,48.23,0,0,0,9.1-.17c.95-.13,1.15.79,1.66,3.31C353.25,155.9,353.62,159.65,354.49,159.66Z" style="fill: rgb(38, 50, 56); transform-origin: 345.493px 149.896px;" id="el7gwhtttwwo3" class="animable"></path><path d="M356.1,149.93l3.1-1.67a1.7,1.7,0,0,0-2.34-.77A1.85,1.85,0,0,0,356.1,149.93Z" style="fill: rgb(38, 50, 56); transform-origin: 357.554px 148.609px;" id="el5x97r7j9zlb" class="animable"></path><path d="M345,169.55a34.83,34.83,0,0,0,6.21-1.78,5.23,5.23,0,0,0,2.22-2.2,7.25,7.25,0,0,1-1.26,2.6c-1.18,1.5-7.17,2.61-7.17,2.61Z" style="fill: rgb(242, 143, 143); transform-origin: 349.215px 168.175px;" id="elkmm0encocfs" class="animable"></path><path d="M346.12,157.65a.92.92,0,0,0,.92.95,1,1,0,1,0-.92-.95Z" style="fill: rgb(38, 50, 56); transform-origin: 347.119px 157.603px;" id="elm04pb3zhtqt" class="animable"></path><path d="M347.09,154.17l2,1.09a1.19,1.19,0,0,0-.46-1.57A1.1,1.1,0,0,0,347.09,154.17Z" style="fill: rgb(38, 50, 56); transform-origin: 348.155px 154.402px;" id="el358yyikp549" class="animable"></path><path d="M346.19,163.9l-2.11.79a1.12,1.12,0,0,0,1.43.7A1.19,1.19,0,0,0,346.19,163.9Z" style="fill: rgb(242, 143, 143); transform-origin: 345.167px 164.676px;" id="el7zuop9laqwm" class="animable"></path><path d="M337.9,154.94l1.79-1.39a1.09,1.09,0,0,0-1.56-.24A1.19,1.19,0,0,0,337.9,154.94Z" style="fill: rgb(38, 50, 56); transform-origin: 338.683px 154.012px;" id="el6wqvtp4a4pv" class="animable"></path><path d="M338.45,157.39a.92.92,0,1,0,1.84,0,.92.92,0,0,0-.92-.95A.94.94,0,0,0,338.45,157.39Z" style="fill: rgb(38, 50, 56); transform-origin: 339.37px 157.375px;" id="eld9pfcfij3o7" class="animable"></path><polygon points="343.14 156.51 342.84 162.06 339.95 161.07 343.14 156.51" style="fill: rgb(242, 143, 143); transform-origin: 341.545px 159.285px;" id="elumputf5o799" class="animable"></polygon><polygon points="319.06 189.91 342.64 196.12 349.6 225.39 327.18 218.88 319.06 189.91" style="fill: rgb(157, 86, 138); transform-origin: 334.33px 207.65px;" id="el0i4slx9djexp" class="animable"></polygon><path d="M329.34,209.28a4.24,4.24,0,0,1-4.26,2.13l-.34-1.21Z" style="fill: rgb(157, 86, 138); transform-origin: 327.04px 210.364px;" id="el9kxhx2ariy" class="animable"></path><path d="M334.61,210.2c.1.78,1.71,2.22,4.42,3.12,3.08,1,7.81.49,7.81.49l-.42-1.46Z" style="fill: rgb(157, 86, 138); transform-origin: 340.725px 212.07px;" id="eldcio09kj768" class="animable"></path><g id="elaz8ismd7u7o"><path d="M326,194.15l-.2-.9c-.1-.5,1.28-.52,3.1-.05l3.47.9c1.82.48,3.37,1.26,3.48,1.76l.2.9Z" style="fill: rgb(69, 90, 100); opacity: 0.43; transform-origin: 330.922px 194.81px;" class="animable"></path></g><path d="M324.32,190.76c-.06-.31.5-.39,1.26-.18L327,191s-.41-2,2.65-1.27a4.79,4.79,0,0,1,3.72,2.89l1.47.42c.81.23,1.54.66,1.64,1l.17.56-12.15-3.2Z" style="fill: rgb(55, 71, 79); transform-origin: 330.483px 192.085px;" id="elttaeesbmv2p" class="animable"></path><path d="M326,191.73c1.11.27,1.57.42,1.74,1.18s.27,1.52.27,1.52l5.37,1.42s-.26-1.11-.34-1.54.1-.69,1-.47l.07-.34-8.43-2.14Z" style="fill: rgb(55, 71, 79); transform-origin: 329.895px 193.605px;" id="elopfmr43ll29" class="animable"></path><path d="M325.81,194.24l-.19-.9c-.11-.5,1.27-.52,3.09-.05l3.47.9c1.82.47,3.38,1.25,3.49,1.75l.19.9Z" style="fill: rgb(55, 71, 79); transform-origin: 330.737px 194.895px;" id="elwx6yy0poph" class="animable"></path><path d="M376.51,210.2l-7.92-6.13s-16.6,3.12-18.47,3.27-3.35-1.7-4.06-3.54-2.15-1.61-2.15-1.61.55,2.34.73,3.08-4.15,1.35-6.64.51-6.1.38-3.87,3.78,6.59,3.78,9.61,3.79a32.21,32.21,0,0,0,3.78-.26c1-.12,2-.22,2.93-.29C356.63,212.36,373.7,211.08,376.51,210.2Z" style="fill: rgb(255, 168, 167); transform-origin: 354.971px 207.765px;" id="elpr3er07kg4" class="animable"></path><path d="M321.45,198.47l1.05,3.73c.2.72,2.94,2,4.68,2.5s3.63,1,2.81,3.47c-.76,2.23-3.61,2.74-5.06,2.68a5.37,5.37,0,0,1-4.23-3.69c-1-2.85-.46-5.9-.86-7.57S320.59,197.48,321.45,198.47Z" style="fill: rgb(242, 143, 143); transform-origin: 324.973px 204.401px;" id="elspmo76cdygg" class="animable"></path><path d="M357.49,301.57v-.85c-.56.25-1.88,5.26-4.22,7.39-1.86,1.7-4.4,3.67-5,5.56s3.54,3.06,5.28,2.75c2-.36,5.53-1.78,6.41-3.1s1.29-3.27,2-4.24,2.36-2,2.75-3.16a7.15,7.15,0,0,0-.34-3.1c-.27-1.05-.57-2.19-.92-2.1,0,.13,0,.65,0,.65a4.78,4.78,0,0,1-3,1C359.58,302.4,357.48,302.23,357.49,301.57Z" style="fill: rgb(55, 71, 79); transform-origin: 356.482px 308.592px;" id="elsjjmbwnbpi" class="animable"></path><path d="M337,292.22c-.31,0-.56.44-1.23,1.17a12.85,12.85,0,0,1-3.48,2.5c-2.21,1.11-6.5,2.81-8.45,3.69-1.22.55-1.16,2,.1,2.85s4.29,1.44,7.93.62c2-.44,4.57-2.27,6.2-2.18s4.69.08,5.9-.75.72-2.61.38-4.14-.9-4.21-1.45-4.1l0,.53c-.71,1.07-4.33,1.51-5.89.72Z" style="fill: rgb(55, 71, 79); transform-origin: 333.85px 297.66px;" id="elqaopquaco19" class="animable"></path></g><g id="freepik--character-1--inject-34" class="animable" style="transform-origin: 90.1961px 215.476px;"><path d="M81.31,288.63,85,293.76a12.39,12.39,0,0,1-5.37,1.14c-3.3.13-4.21-1-4.33-1.22-.56-1.19.31-3.35.55-5.21Z" style="fill: rgb(55, 71, 79); transform-origin: 80.0577px 291.69px;" id="elpe1kmxs9fds" class="animable"></path><path d="M75.3,283.47s.56,4.66.6,5.66,4.55,1.33,5.41-.5l.13-5.7Z" style="fill: rgb(242, 143, 143); transform-origin: 78.37px 286.436px;" id="elx7z25yvrhak" class="animable"></path><path d="M75.3,191.66c-3.08,4.8-6,9-6.64,14.42-1.32,11.39,3,24.41,3.93,32.83a15.3,15.3,0,0,0-2.91,8.23c0,3.48,5.62,36.33,5.62,36.33s4.08,1.25,6.14-.54L85.3,222.5l-2-7.36Z" style="fill: rgb(157, 86, 138); transform-origin: 76.8557px 237.777px;" id="ele4z085hg7m" class="animable"></path><g id="el2ks3c9joryv"><path d="M75.3,191.66c-3.08,4.8-6,9-6.64,14.42-1.32,11.39,3,24.41,3.93,32.83a15.3,15.3,0,0,0-2.91,8.23c0,3.48,5.62,36.33,5.62,36.33s4.08,1.25,6.14-.54L85.3,222.5l-2-7.36Z" style="fill: rgb(255, 255, 255); opacity: 0.5; transform-origin: 76.8557px 237.777px;" class="animable"></path></g><polygon points="103.77 169.15 124.08 178.9 111.89 206.31 92.95 195.38 103.77 169.15" style="fill: rgb(157, 86, 138); transform-origin: 108.515px 187.73px;" id="elztiofl04fe" class="animable"></polygon><polygon points="121.69 179.4 111.17 202.76 96.59 194.36 104.86 171.37 121.69 179.4" style="fill: rgb(157, 86, 138); transform-origin: 109.14px 187.065px;" id="elz3lx2ibf1gn" class="animable"></polygon><polygon points="104.86 171.37 121.69 179.4 110.33 203.01 94.41 193.92 104.86 171.37" style="fill: rgb(255, 255, 255); transform-origin: 108.05px 187.19px;" id="ellulmx36j5tg" class="animable"></polygon><path d="M108.52,174.75l.39-.84c.22-.46,1.61-.27,3.11.44l2.87,1.36c1.5.7,2.53,1.66,2.32,2.12l-.4.84Z" style="fill: rgb(224, 224, 224); transform-origin: 112.879px 176.165px;" id="elq34yc2w5u0l" class="animable"></path><path d="M68.41,179c-1.48,4.22-4.41,10.92-3.47,12.27s6.58,1.06,9.72.94c4-.15,7.32-.31,7.32-.31l-.67-7H75.63l2.5-7.08Z" style="fill: rgb(242, 143, 143); transform-origin: 73.3689px 185.071px;" id="elpdztqablt3f" class="animable"></path><path d="M74.1,164c-2.07,3.4-6.25,15.4-6.25,15.4a8.51,8.51,0,0,0,4.41,2.65,9,9,0,0,0,4.6.18l4.62-11.5Z" style="fill: rgb(157, 86, 138); transform-origin: 74.665px 173.223px;" id="elwt95g8scuz" class="animable"></path><g id="elyhdodubwvjf"><path d="M74.1,164c-2.07,3.4-6.25,15.4-6.25,15.4a8.51,8.51,0,0,0,4.41,2.65,9,9,0,0,0,4.6.18l4.62-11.5Z" style="opacity: 0.4; transform-origin: 74.665px 173.223px;" class="animable"></path></g><path d="M94.77,166.14c3.63,1.09,5.84,1.28,9.85,7.45s12.79,18.41,13.66,19.88c1.21,2,1.73,4.48.69,6.36s-3.81,1-7.79-2.51S99.7,184.4,99.7,184.4,91.88,175.59,94.77,166.14Z" style="fill: rgb(255, 168, 167); transform-origin: 106.828px 183.468px;" id="elvqda70932jn" class="animable"></path><polygon points="91.87 158.14 90.89 166.81 82.33 167.8 83.57 156.29 91.87 158.14" style="fill: rgb(255, 168, 167); transform-origin: 87.1px 162.045px;" id="elyy9imi9v59" class="animable"></polygon><path d="M73.56,145.47c.71-8,5-11.31,8.41-12.1,6.77-1.6,12.81.86,15.55,5.61.72,1.25,1.93,5.93-.48,8.69s-23.48-2.2-23.48-2.2" style="fill: rgb(38, 50, 56); transform-origin: 86.0145px 140.694px;" id="elr7mw4pnakq" class="animable"></path><path d="M98.19,148.29s1.78,3,1.51,3.34a4.67,4.67,0,0,1-1.53.56Z" style="fill: rgb(242, 143, 143); transform-origin: 98.9489px 150.24px;" id="elck0tt5tt4wu" class="animable"></path><path d="M92.79,138.64c1.84,1.09,5,3.08,5.43,10.08.45,7.19-.92,9.4-2,10.28-.69.6-4.23.4-6-.25-2.17-.82-7-3.05-9.08-6.87-2.4-4.49-2.61-10.3.57-12.39A11.41,11.41,0,0,1,92.79,138.64Z" style="fill: rgb(255, 168, 167); transform-origin: 88.8191px 148.475px;" id="eldhgxdq0rivi" class="animable"></path><path d="M93.33,139s1.27,6.61-.93,10.61c0,0-1-2.61-3.24-2s-2.21,3.55-.56,5.15a3.28,3.28,0,0,0,3.37.92,9.78,9.78,0,0,1-2.74,5.44,12.7,12.7,0,0,1-12.78-4.44c-5-5.94-3.69-16,4.24-18.16S93.33,139,93.33,139Z" style="fill: rgb(38, 50, 56); transform-origin: 83.5961px 147.697px;" id="elzb8ythj8rw" class="animable"></path><path d="M84.79,291.3s4.48-.29,7.57-.68,5.54,1.12,4.81,2.4-2.43,2.33-5.08,3.22c-2.27.77-5,1.32-7.36,2s-4,1.56-5.37,1.09c-1.53-.53-2.19-1.14-2.06-2.26a48.54,48.54,0,0,1,1.24-4.72Z" style="fill: rgb(55, 71, 79); transform-origin: 87.2919px 295.01px;" id="elp9mafmyo12g" class="animable"></path><path d="M79.84,286.34l-1.61,7.07s-.15.86,3.53,1.41,9.46-1.92,10.45-2.43,1.1-1.5-2.52-1.3-4.9.21-4.9.21L86,288.16Z" style="fill: rgb(255, 168, 167); transform-origin: 85.5166px 290.62px;" id="eltx0bezi09l8" class="animable"></path><path d="M85.3,222.5l-2-7.36a49.13,49.13,0,0,1-11-4.37s2.08,3.79,8,5.86l3.11,9.46.27,21.64Z" style="fill: rgb(157, 86, 138); transform-origin: 78.8px 229.25px;" id="el154alb7kjbp" class="animable"></path><path d="M75.3,191.66c-1.65,2.69-5.59,7.3-4.76,11.72,1,5.37,3.91,9.13,12.73,11.76l8.28,30s-4.31,4-5.63,7.87-6.08,33.36-6.08,33.36,1.47,2.4,6.12,1.82c0,0,16.21-37,17.36-39.41a12,12,0,0,0,1.37-8c-.51-3.89-6-46.36-6-46.36Z" style="fill: rgb(157, 86, 138); transform-origin: 87.6503px 239.97px;" id="elxmnehcfz1wo" class="animable"></path><g id="eltxykix8lizt"><path d="M75.3,191.66c-1.65,2.69-5.59,7.3-4.76,11.72,1,5.37,3.91,9.13,12.73,11.76l8.28,30s-4.31,4-5.63,7.87-6.08,33.36-6.08,33.36,1.47,2.4,6.12,1.82c0,0,16.21-37,17.36-39.41a12,12,0,0,0,1.37-8c-.51-3.89-6-46.36-6-46.36Z" style="fill: rgb(255, 255, 255); opacity: 0.5; transform-origin: 87.6503px 239.97px;" class="animable"></path></g><path d="M73.8,164.62c.64-1.7,2.68-3.12,4.52-2.62,5.77,1.57,14.74,3.64,16.45,4.14h0s-.76,13,5.88,16.88c-.31,2.47-2,11.33-2,11.33s-8,3.88-14.56,2-8.79-4.66-8.79-4.66l3.29-5.36c-.7-1.75-3.42-7.66-5.17-13.16A16.17,16.17,0,0,1,73.8,164.62Z" style="fill: rgb(157, 86, 138); transform-origin: 86.8341px 179.381px;" id="elkg6jfihxh1p" class="animable"></path><g id="el98jw3rt7mh8"><path d="M73.8,164.62c.64-1.7,2.68-3.12,4.52-2.62,5.77,1.57,14.74,3.64,16.45,4.14h0s-.76,13,5.88,16.88c-.31,2.47-2,11.33-2,11.33s-8,3.88-14.56,2-8.79-4.66-8.79-4.66l3.29-5.36c-.7-1.75-3.42-7.66-5.17-13.16A16.17,16.17,0,0,1,73.8,164.62Z" style="opacity: 0.2; transform-origin: 86.8341px 179.381px;" class="animable"></path></g><g id="el7u0kesyr455"><path d="M77.69,184.19a57.64,57.64,0,0,0,8.57,4.23,16.06,16.06,0,0,1-7.67-2.12Z" style="fill: rgb(157, 86, 138); opacity: 0.25; transform-origin: 81.975px 186.305px;" class="animable"></path></g><path d="M79.39,135.15s-2.74-4.67-9.45-3.46-9.43,8.33-9.33,12.84,1.61,7.66-2.43,13a9.23,9.23,0,0,0,2.87,13.63c5.39,3,6.7-2.22,5.45-6.68-1.44-5.11,3.91-6,5.34-9.87s-1.38-12,.42-14.76c2-3,4.7-2.58,6-1.56Z" style="fill: rgb(38, 50, 56); transform-origin: 67.8511px 151.768px;" id="elpr3ai8saugo" class="animable"></path><path d="M94.77,166.14A28.05,28.05,0,0,1,100,167.8c2.2,1.08,10.78,14.55,10.78,14.55s-.61,5.07-7.63,7.08L99,184.19S92.9,175.08,94.77,166.14Z" style="fill: rgb(157, 86, 138); transform-origin: 102.597px 177.785px;" id="el6i61trf4axq" class="animable"></path><g id="el1wmtu9p9aj9"><path d="M94.77,166.14A28.05,28.05,0,0,1,100,167.8c2.2,1.08,10.78,14.55,10.78,14.55s-.61,5.07-7.63,7.08L99,184.19S92.9,175.08,94.77,166.14Z" style="opacity: 0.1; transform-origin: 102.597px 177.785px;" class="animable"></path></g><path d="M100.22,185.77a21,21,0,0,1-4.09-7.34s0,5.82,3.83,8.83Z" style="fill: rgb(157, 86, 138); transform-origin: 98.175px 182.845px;" id="el3x22ty5qvul" class="animable"></path><g id="elchu0zvn44et"><path d="M100.22,185.77a21,21,0,0,1-4.09-7.34s0,5.82,3.83,8.83Z" style="opacity: 0.4; transform-origin: 98.175px 182.845px;" class="animable"></path></g><path d="M109.25,171.13c.13-.29.74-.27,1.36,0l1.12.55s.87-1.81,3.47-.72,1.8,3.18,1.8,3.18l1.19.61c.66.33,1.1.84,1,1.14l-.2.53-10-4.8Z" style="fill: rgb(69, 90, 100); transform-origin: 114.097px 173.515px;" id="elsq59r40hqde" class="animable"></path><path d="M110.27,172.27c.94.42,1.3.62,1,1.34s-.73,1.41-.73,1.41l4.42,2.12s.47-1,.67-1.44.56-.61,1.26-.27l.3-.3-7-3.25Z" style="fill: rgb(69, 90, 100); transform-origin: 113.69px 174.51px;" id="el7699mslfhwg" class="animable"></path><path d="M108.44,174.5l.4-.84c.22-.47,1.61-.27,3.11.44l2.87,1.36c1.49.7,2.53,1.65,2.31,2.12l-.4.84Z" style="fill: rgb(69, 90, 100); transform-origin: 112.8px 175.913px;" id="el0xrkr2l5vo4h" class="animable"></path></g><defs>     <filter id="active" height="200%">         <feMorphology in="SourceAlpha" result="DILATED" operator="dilate" radius="2"></feMorphology>                <feFlood flood-color="#32DFEC" flood-opacity="1" result="PINK"></feFlood>        <feComposite in="PINK" in2="DILATED" operator="in" result="OUTLINE"></feComposite>        <feMerge>            <feMergeNode in="OUTLINE"></feMergeNode>            <feMergeNode in="SourceGraphic"></feMergeNode>        </feMerge>    </filter>    <filter id="hover" height="200%">        <feMorphology in="SourceAlpha" result="DILATED" operator="dilate" radius="2"></feMorphology>                <feFlood flood-color="#ff0000" flood-opacity="0.5" result="PINK"></feFlood>        <feComposite in="PINK" in2="DILATED" operator="in" result="OUTLINE"></feComposite>        <feMerge>            <feMergeNode in="OUTLINE"></feMergeNode>            <feMergeNode in="SourceGraphic"></feMergeNode>        </feMerge>            <feColorMatrix type="matrix" values="0   0   0   0   0                0   1   0   0   0                0   0   0   0   0                0   0   0   1   0 "></feColorMatrix>    </filter></defs></svg>
